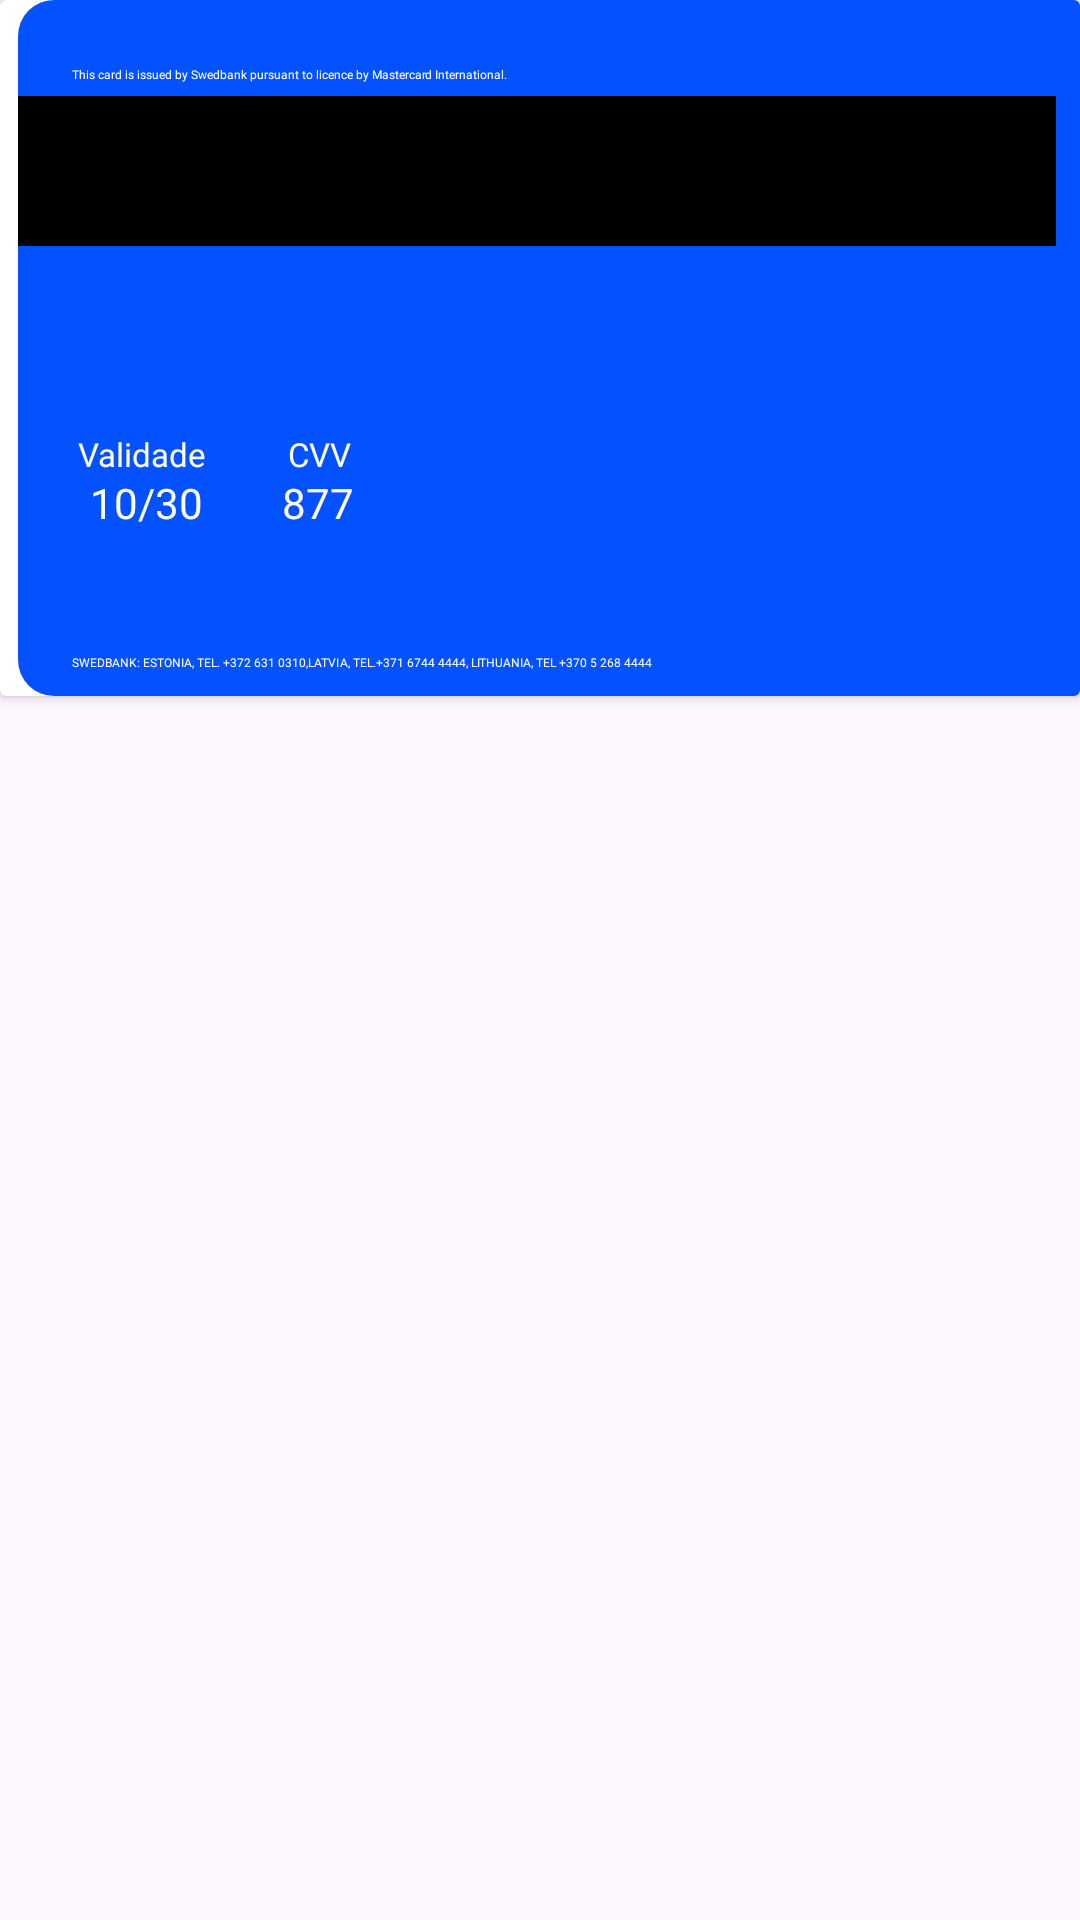

This screen was rendered from an Android layout file. Write that file and the resources it references.
<!-- AndroidManifest.xml: application theme Theme.Freela -->
<!-- res/layout/fragment_card_pay_back.xml -->
<?xml version="1.0" encoding="utf-8"?>
<FrameLayout xmlns:android="http://schemas.android.com/apk/res/android"
    xmlns:app="http://schemas.android.com/apk/res-auto"
    xmlns:tools="http://schemas.android.com/tools"
    android:layout_width="match_parent"
    android:layout_height="match_parent"
    tools:context=".presentation.fragments.CardPayBackFragment">

    <androidx.cardview.widget.CardView
        android:layout_width="match_parent"
        android:layout_height="232dp">

        <ImageView
            android:id="@+id/image_Card_Back"
            android:layout_width="398dp"
            android:layout_height="match_parent"
            android:background="@drawable/bg_card_image"
            android:layout_marginStart="6dp" />

        <TextView
            android:id="@+id/text_Card_Start"
            android:layout_width="wrap_content"
            android:layout_height="wrap_content"
            android:text="This card is issued by Swedbank pursuant to licence by Mastercard International."
            android:layout_marginTop="22dp"
            android:layout_marginStart="24dp"
            android:textSize="4sp"
            android:fontFamily="@font/open_sans_bold"
            android:textColor="@color/white"
            tools:ignore="SmallSp" />

        <ImageView
            android:layout_width="match_parent"
            android:layout_height="50dp"
            android:background="@color/black"
            android:layout_marginTop="32dp"
            android:layout_marginStart="6dp"
            android:layout_marginEnd="8dp"/>

        <TextView
            android:id="@+id/text_Card_Validity"
            android:layout_width="wrap_content"
            android:layout_height="wrap_content"
            android:text="Validade"
            android:layout_marginTop="144dp"
            android:layout_marginStart="26dp"
            android:textSize="11sp"
            android:fontFamily="@font/open_sans_bold"
            android:textColor="@color/white"/>
        <TextView
            android:id="@+id/text_Card_Expiry"
            android:layout_width="wrap_content"
            android:layout_height="wrap_content"
            android:text="10/30"
            android:layout_marginTop="158dp"
            android:layout_marginStart="30dp"
            android:fontFamily="@font/open_sans_bold"
            android:textColor="@color/white"/>

        <TextView
            android:id="@+id/text_Card_Cvv_Name"
            android:layout_width="wrap_content"
            android:layout_height="wrap_content"
            android:text="CVV"
            android:layout_marginTop="144dp"
            android:layout_marginStart="96dp"
            android:textSize="11sp"
            android:fontFamily="@font/open_sans_bold"
            android:textColor="@color/white"/>

        <TextView
            android:id="@+id/text_Card_Cvv"
            android:layout_width="wrap_content"
            android:layout_height="wrap_content"
            android:text="877"
            android:layout_marginTop="158dp"
            android:layout_marginStart="94dp"
            android:fontFamily="@font/open_sans_bold"
            android:textColor="@color/white"/>

        <TextView
            android:id="@+id/text_Card_End"
            android:layout_width="wrap_content"
            android:layout_height="wrap_content"
            android:text="SWEDBANK: ESTONIA, TEL. +372 631 0310,LATVIA, TEL.+371 6744 4444, LITHUANIA, TEL +370 5 268 4444"
            android:layout_marginTop="218dp"
            android:layout_marginStart="24dp"
            android:textSize="4sp"
            android:fontFamily="@font/open_sans_bold"
            android:textColor="@color/white"
            tools:ignore="SmallSp" />
    </androidx.cardview.widget.CardView>

</FrameLayout>
<!-- resources referenced by this layout -->
<resources>
  <color name="black">#FF000000</color>
  <color name="white">#FFFFFFFF</color>
  <!-- drawable bg_card_image (drawable) -->
  <?xml version="1.0" encoding="utf-8"?>
  <shape xmlns:android="http://schemas.android.com/apk/res/android">
  
      <corners
          android:radius="12dp">
  
      </corners>
      <solid
          android:color="@color/card_blue">
  
      </solid>
  </shape>
  <style name="Theme.Freela" parent="Base.Theme.Freela" />
  <color name="card_blue">#0451FF</color>
  <style name="Base.Theme.Freela" parent="Theme.Material3.DayNight.NoActionBar">
          
          
      </style>
</resources>
